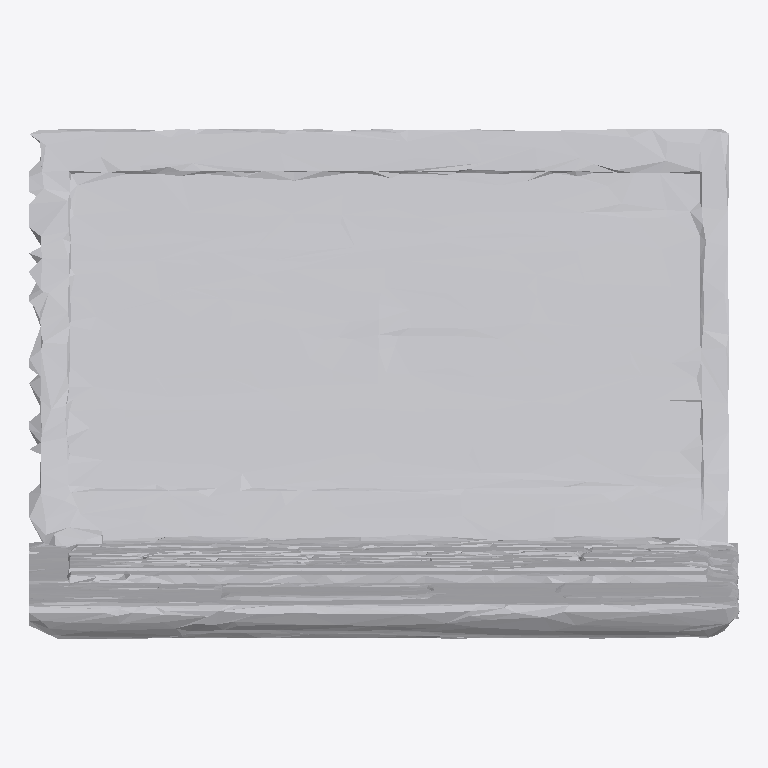
Plan cut of the same IFC building model at storey 'Ground Floor' (level 0.00 m, cut at 1.40 m), seen from above with north up, elements coloured by IFC class: 1 other element (light grey). No cut surface shows.
Extent 1.8 m × 1.3 m × 1.9 m (x, y, z). Storeys (1): Ground Floor at 0.00 m. Elements (1): 1 IfcFurniture.

HEADER;
FILE_DESCRIPTION(('ViewDefinition [CoordinationView]'),'2;1');
FILE_NAME('','2026-07-12T09:41:35',(''),(''),'IfcOpenShell 0.8.0','IfcOpenShell 0.8.0','');
FILE_SCHEMA(('IFC4'));
ENDSEC;
DATA;
#17=IFCPROJECT('1wSZMOxxj2Tx$n7HsMbm8u',#5,'Office Project',$,$,$,$,(#15),#10);
#20=IFCSITE('3Ww7KZkJTDMBTUBHvQMlXJ',#5,'Site',$,$,#19,$,$,.ELEMENT.,$,$,$,$,$);
#22=IFCBUILDING('2vXsf5x5H9p8pQ59dQ5nbv',#5,'Building',$,$,#21,$,$,.ELEMENT.,$,$,$);
#24=IFCBUILDINGSTOREY('20_$Bovt5BOBTtdXEyHPzF',#5,'Ground Floor',$,$,#23,$,$,.ELEMENT.,0.0);
#35=IFCFURNITURE('1xC1HjnSD7gvKK2E38aD29',#5,'list04_laptop',$,$,#34,#31,$,$);
ENDSEC;
